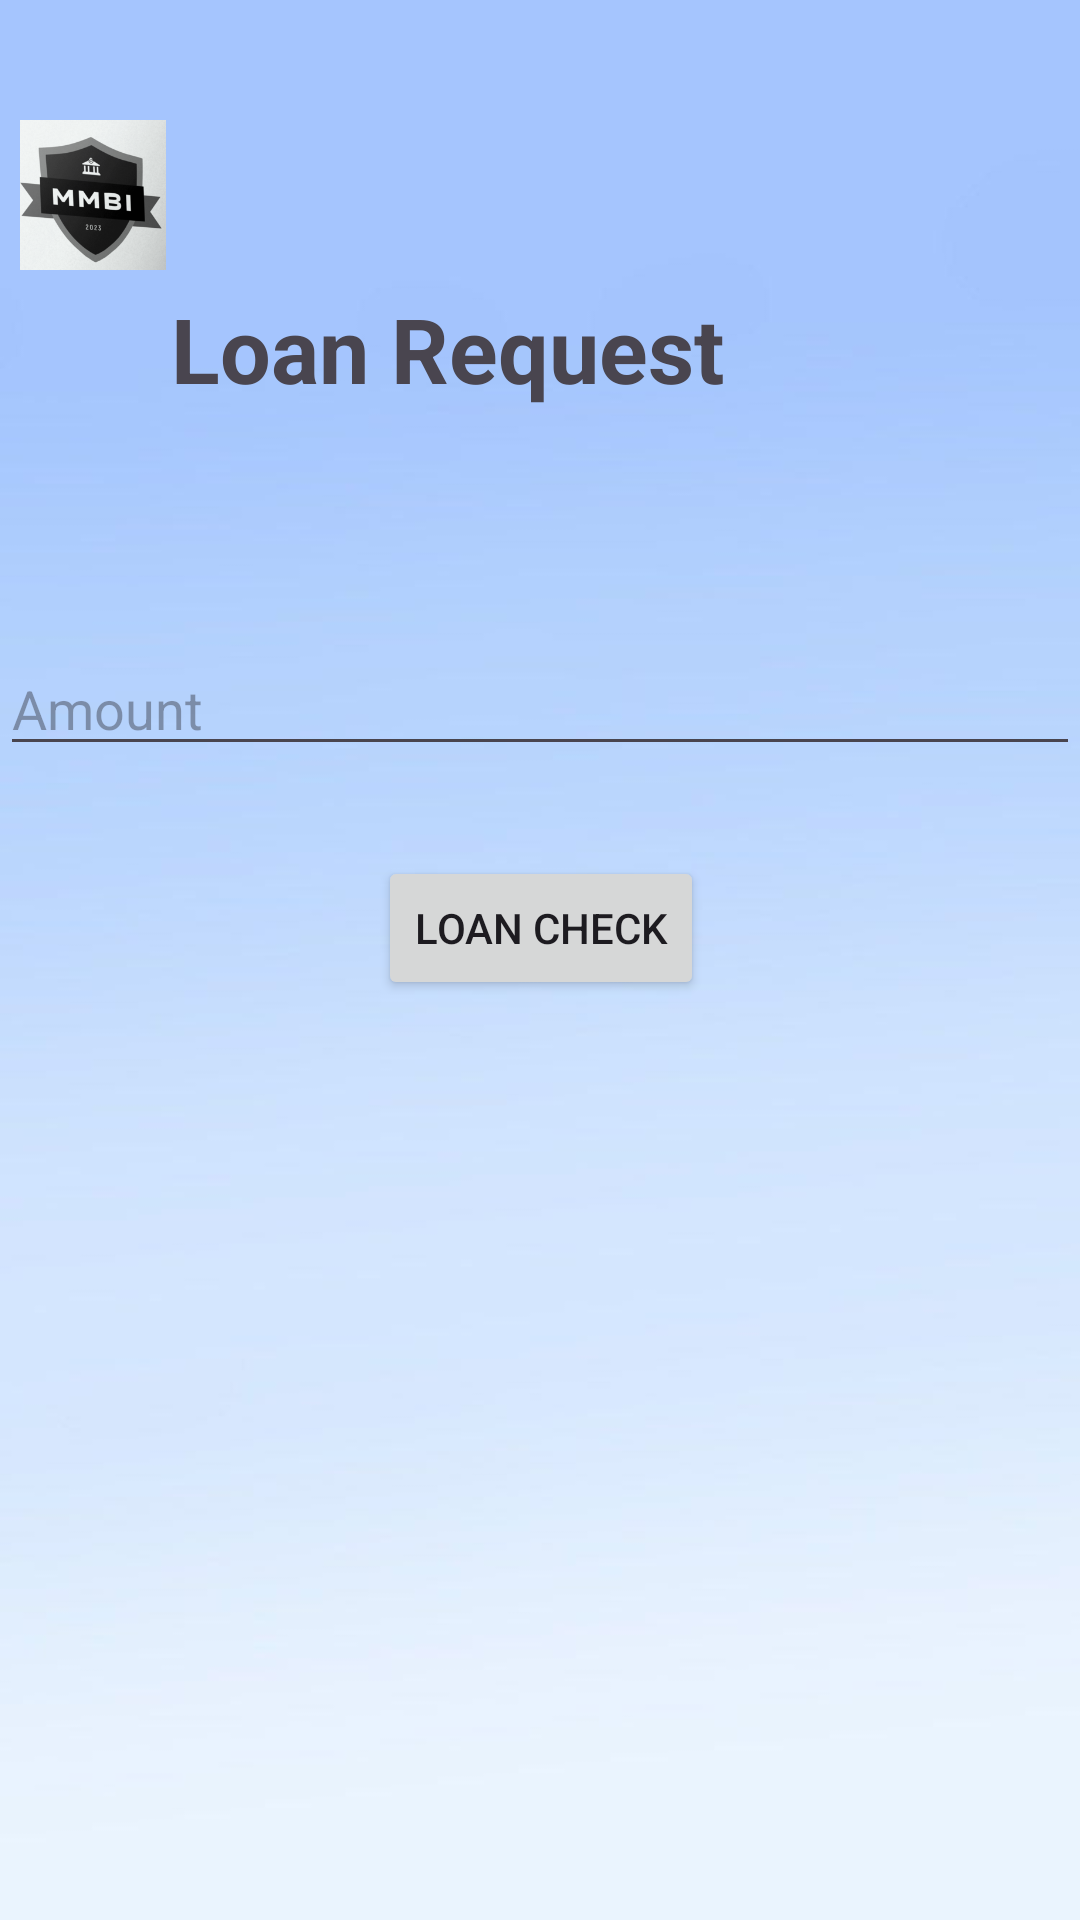

The Android layout XML behind this screen, and the referenced resources:
<!-- AndroidManifest.xml: application theme Theme.Banque -->
<!-- res/layout/activity_check.xml -->
<?xml version="1.0" encoding="utf-8"?>
<RelativeLayout xmlns:android="http://schemas.android.com/apk/res/android"
    android:layout_width="match_parent"
    android:layout_height="match_parent"
    android:background="@drawable/sigunp_background">

    <ImageView
        android:id="@+id/logoImageView"
        android:layout_width="62dp"
        android:layout_height="50dp"
        android:layout_alignParentTop="true"
        android:layout_marginTop="40dp"
        android:layout_marginEnd="20dp"
        android:src="@drawable/logo" />

    <TextView
        android:id="@+id/welcomeText"
        android:layout_width="266dp"
        android:layout_height="62dp"
        android:layout_alignParentTop="true"
        android:layout_alignParentEnd="true"
        android:layout_centerHorizontal="true"
        android:layout_marginTop="96dp"
        android:layout_marginEnd="37dp"
        android:text="Loan Request"
        android:textSize="30sp"
        android:textStyle="bold" />

    <EditText
        android:id="@+id/amountEditText"
        android:layout_width="match_parent"
        android:layout_height="wrap_content"
        android:layout_below="@id/welcomeText"
        android:layout_alignParentStart="true"
        android:layout_marginTop="56dp"
        android:hint="Amount" />

    <Button
        android:id="@+id/demandeCheckButton"
        android:layout_width="wrap_content"
        android:layout_height="wrap_content"
        android:layout_below="@id/amountEditText"
        android:layout_alignParentStart="true"
        android:layout_marginStart="126dp"
        android:layout_marginTop="30dp"
        android:text="Loan Check" />
</RelativeLayout>
<!-- resources referenced by this layout -->
<resources>
  <!-- drawable logo: jpg bitmap (drawable, 264254 bytes) -->
  <!-- drawable sigunp_background: jpg bitmap (drawable, 10442 bytes) -->
  <style name="Theme.Banque" parent="Base.Theme.Banque" />
  <style name="Base.Theme.Banque" parent="Theme.Material3.DayNight.NoActionBar">
          
          
      </style>
</resources>
